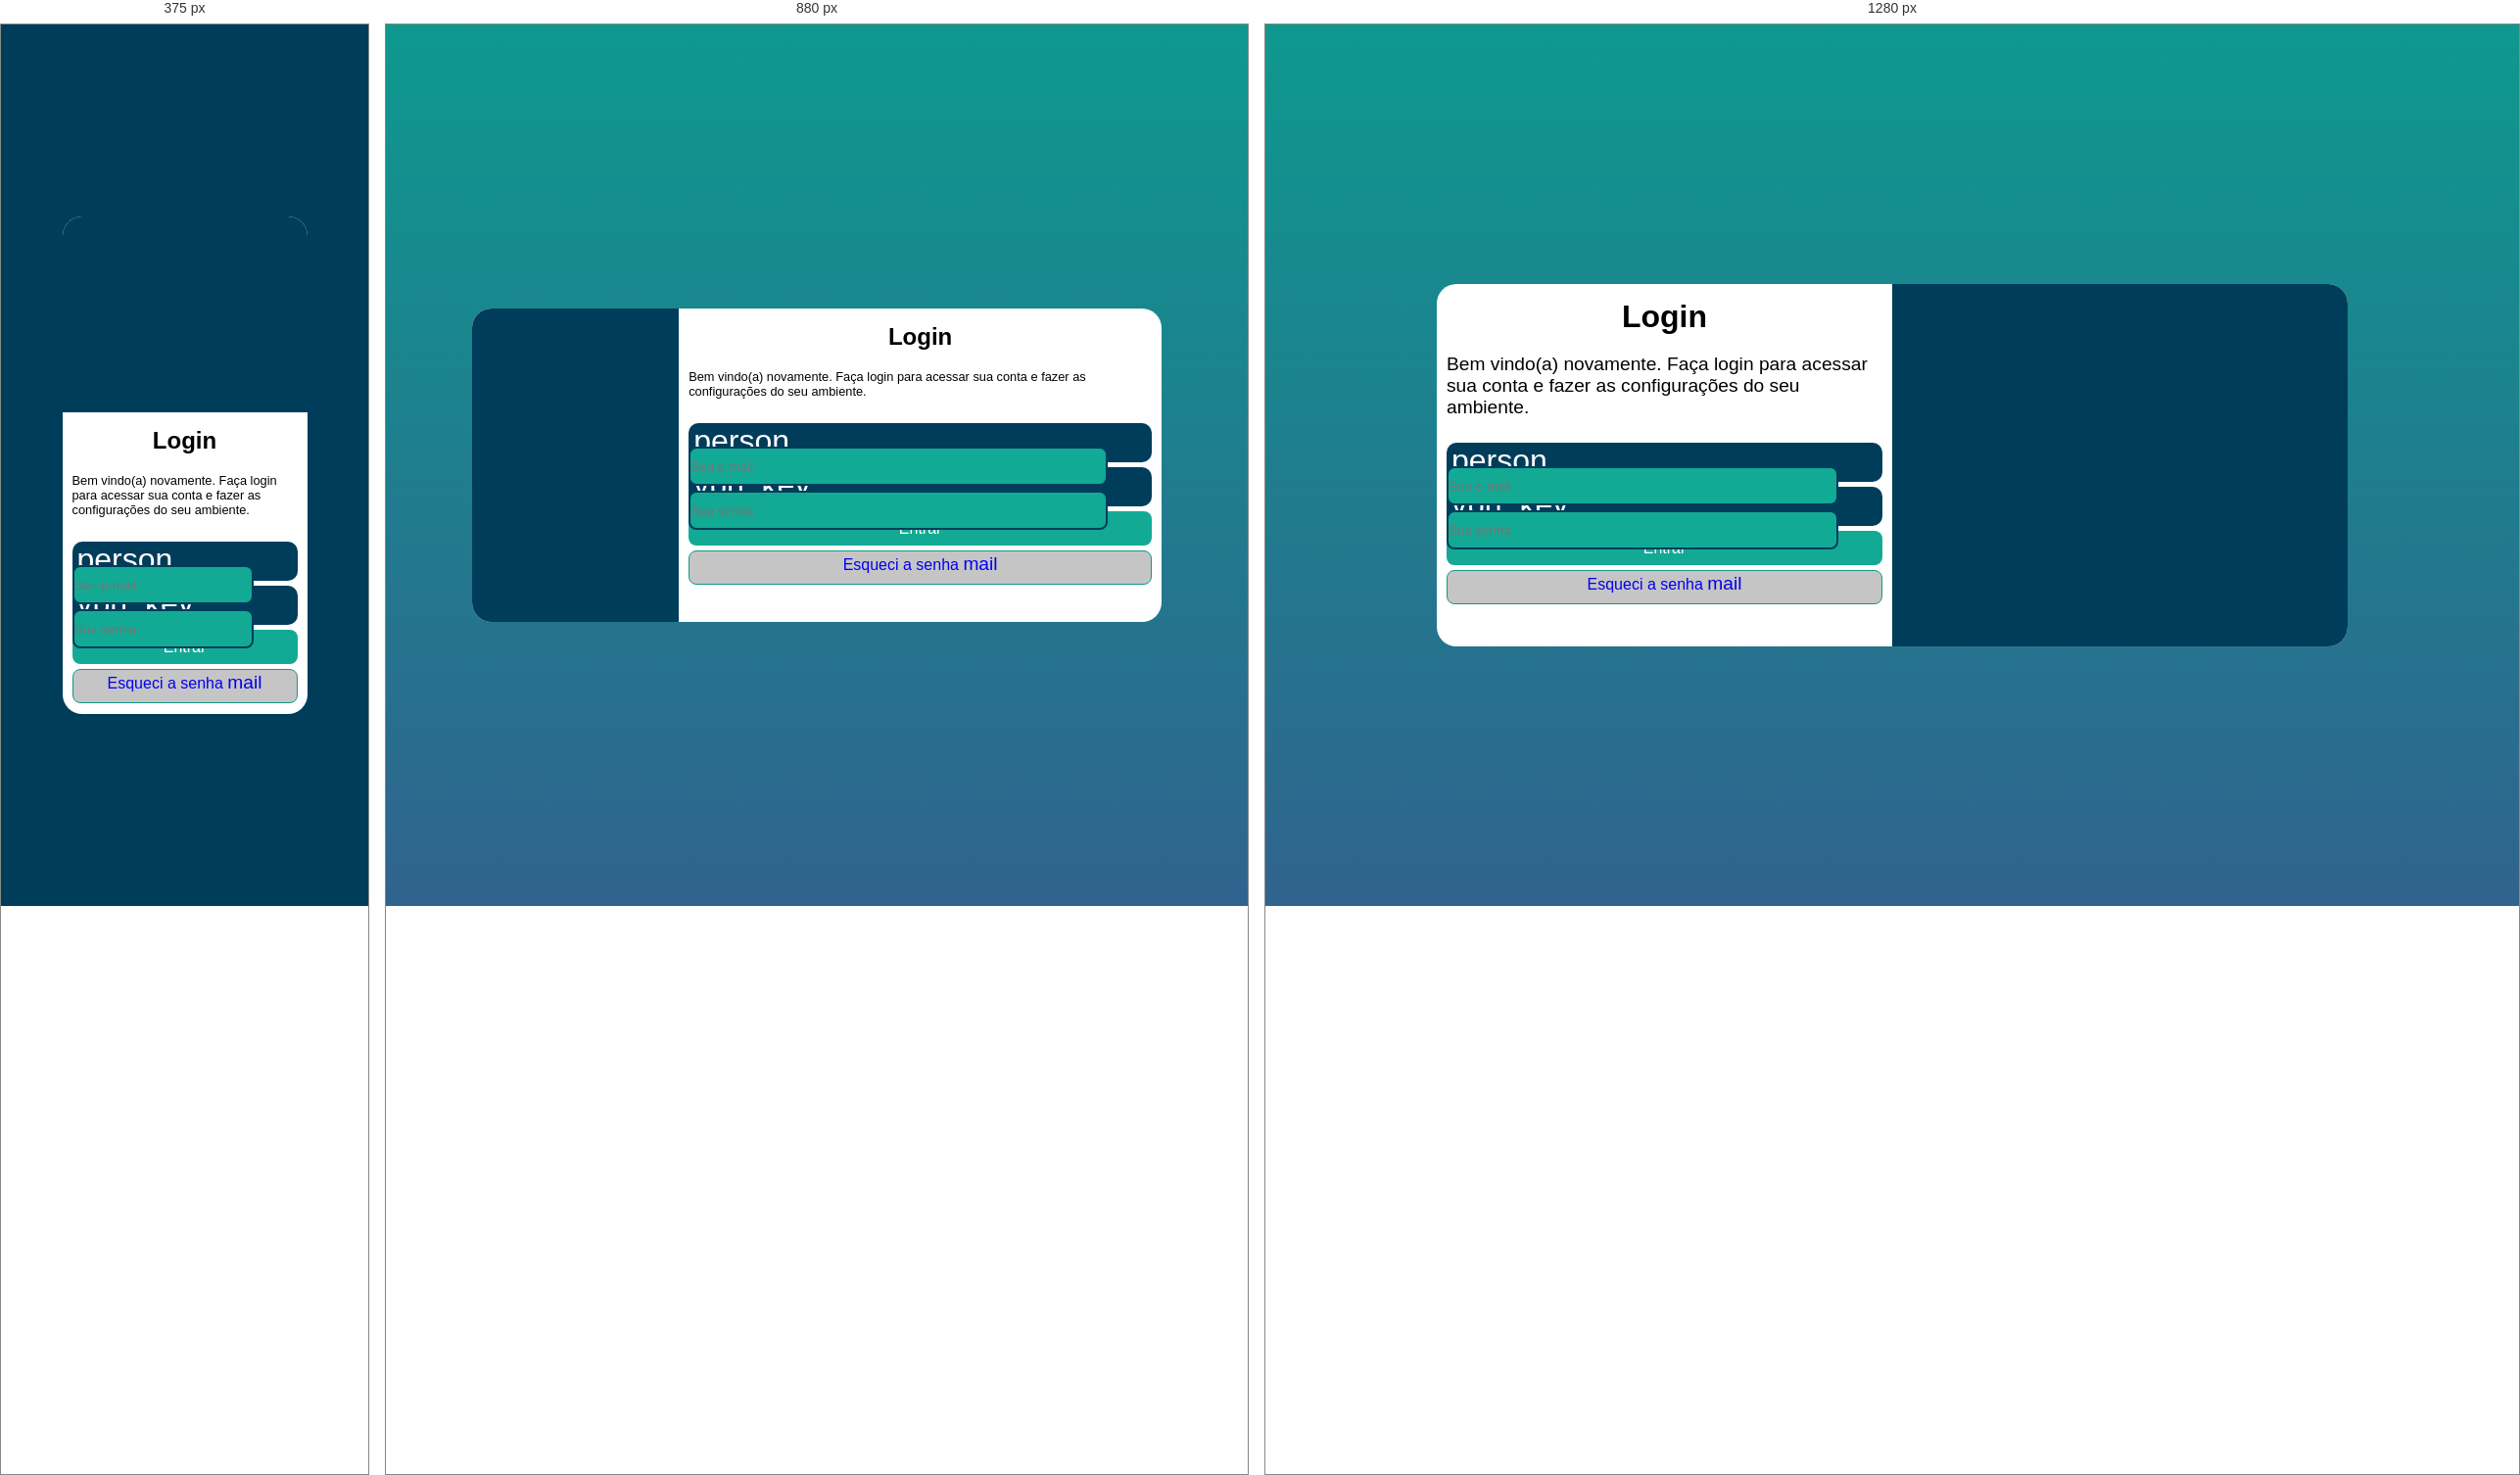
Rendered at 375 px, 880 px and 1280 px, left to right.

<!-- file: index.html -->
<!DOCTYPE html>
<html lang="pt-br">
<head>
    <meta charset="UTF-8">
    <meta name="viewport" content="width=device-width, initial-scale=1.0">
    <title>Página de Login</title>
    <link rel="stylesheet" href="estilo/style.css">
    <link rel="stylesheet" href="estilo/mdq.css">
    <link rel="stylesheet" href="https://fonts.googleapis.com/css2?family=Material+Symbols+Outlined:opsz,wght,FILL,GRAD@20..48,100..700,0..1,-50..200"/>
</head>
<body>
    <MAIN>
        <section id="login">
            <div id="img">
                
            </div>
            <div id="form">
                <h1>Login</h1>
                <p>Bem vindo(a) novamente. Faça login para acessar sua conta e fazer as configurações do seu ambiente.</p>
                <form action="login.php" method="post" autocomplete="on">
                    <div class="campo">
                        <span class="material-symbols-outlined">person</span>
                        <input type="email" name="login" id="imail" placeholder="Seu e-mail" autocomplete="email" required minlength="10">
                        <label for="imail">Login</label>
                    </div>
                    <div class="campo">
                        <span class="material-symbols-outlined"> vpn_key</span>
                        <input type="password" name="senha" id="isenha" placeholder="Sua senha" required minlength="6" maxlength="20">
                        <label for="isenha">Senha</label>
                    </div>
                    <input type="submit" value="Entrar" >
                    <a href="esqueci.html" class="botao">Esqueci a senha
                        <span class="material-symbols-outlined">mail</span>
                    </a>
                </form>
            </div>
        </section>
    </MAIN>
</body>
</html>

/* @media block from mdq.css */
@media screen and (min-width: 768px) and (max-width: 992px) {
    body{
        background-image: linear-gradient( to top, #30638E, #12b49ec4);
    }
    #login{
        width: 80vw;
        height: 320px;
    }
    #img{
        float: left;
        width:30%;
        height:100%;
    }
    #form{
        float: right;
        width: 70%;
    }
    
}

/* @media block from mdq.css */
@media screen and (min-width: 992px) {
    body{
        background-image: linear-gradient(to top, #30638E, #12b49ec4);
    }
    #login{
        width: 930px;
        height: 370px;
    }
    #img {
        float: right;
        width: 50%;
        height: 100%;
    }
    #form{
        float: left;
        width: 50%;
    }

    #form > h1 {
        font-size: 2em;
    }

    #form > p {
        font-size: 1.2em;
    }
}